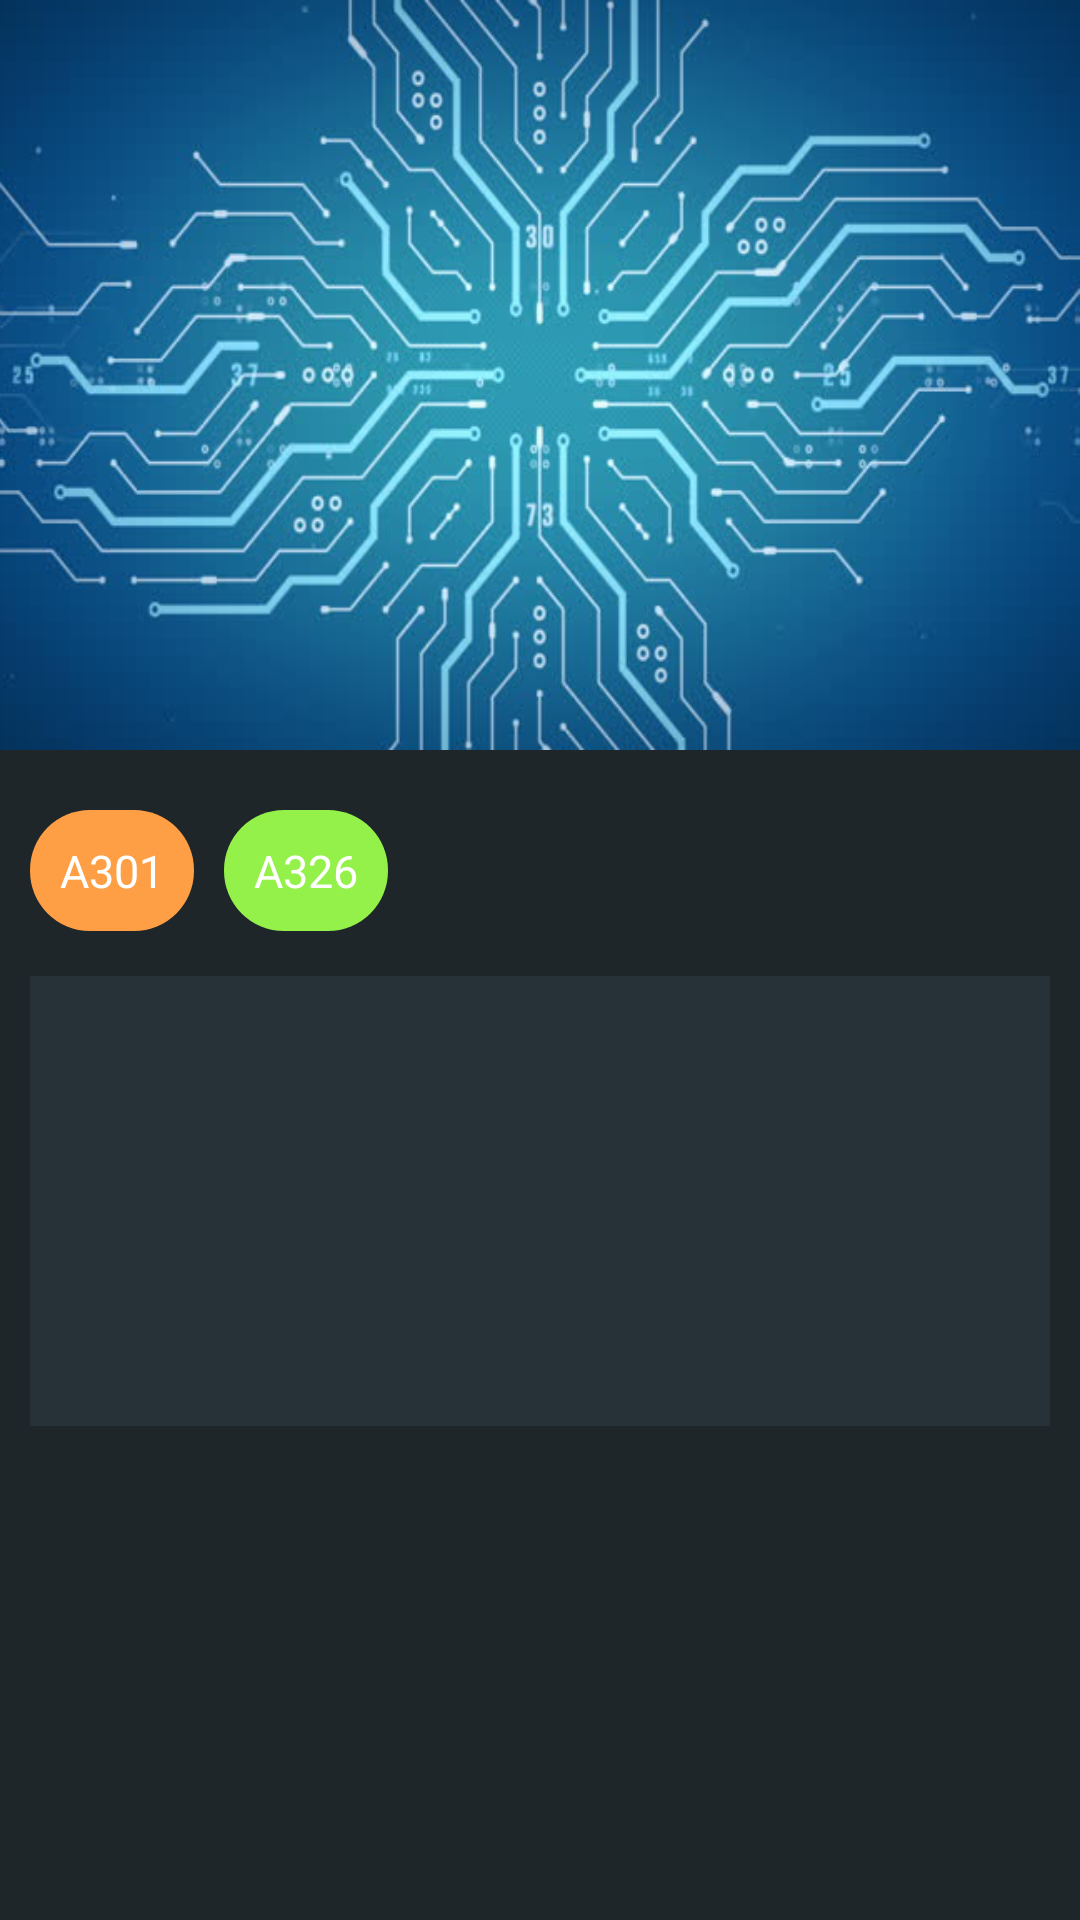

Here is an Android app screen rendered from its layout file. Give the layout XML and the strings, colors and styles it references.
<!-- AndroidManifest.xml: application theme AppTheme.NoActionBar -->
<!-- res/layout/activity_scrolling.xml -->
<?xml version="1.0" encoding="utf-8"?>
<android.support.design.widget.CoordinatorLayout xmlns:android="http://schemas.android.com/apk/res/android"
    xmlns:app="http://schemas.android.com/apk/res-auto"
    xmlns:tools="http://schemas.android.com/tools"
    android:layout_width="match_parent"
    android:layout_height="match_parent"
    android:fitsSystemWindows="false" >

    <android.support.design.widget.AppBarLayout
        android:id="@+id/app_bar_layout"
        android:layout_width="match_parent"
        android:layout_height="wrap_content"
        android:fitsSystemWindows="true"
        android:theme="@style/AppTheme.AppBarOverlay">
        

        <android.support.design.widget.CollapsingToolbarLayout
            android:id="@+id/collapse_toolbar"
            android:layout_width="match_parent"
            android:layout_height="250dp"
            app:layout_scrollFlags="scroll|exitUntilCollapsed"
            android:fitsSystemWindows="true"
            app:contentScrim="?attr/colorPrimary"
            app:expandedTitleMarginStart="48dp"
            app:expandedTitleMarginEnd="64dp">

            <ImageView
                android:id="@+id/header"
                android:layout_width="match_parent"
                android:layout_height="match_parent"
                android:background="@drawable/electronics"
                android:scaleType="centerCrop"
                android:fitsSystemWindows="true"
                app:layout_collapseMode="parallax" />

            <android.support.v7.widget.Toolbar
                android:id="@+id/toolbar"
                android:layout_width="match_parent"
                android:layout_height="?attr/actionBarSize"
                app:popupTheme="@style/AppTheme.PopupOverlay"
                app:layout_collapseMode="pin"/>


        </android.support.design.widget.CollapsingToolbarLayout>


    </android.support.design.widget.AppBarLayout>


    <android.support.v4.widget.NestedScrollView
        android:layout_width="match_parent"
        android:layout_height="match_parent"
        app:layout_behavior="@string/appbar_scrolling_view_behavior"
        android:background="@color/colorPrimaryDark">



            <RelativeLayout
                android:layout_width="match_parent"
                android:layout_height="match_parent"
                android:orientation="vertical"
                android:layout_margin="10dp">

                <TextView
                    android:layout_width="wrap_content"
                    android:layout_height="wrap_content"
                    android:id="@+id/predavaonica"
                    android:layout_marginTop="10dp"
                    android:padding="10dp"
                    android:text="A301"
                    android:textSize="15dp"
                    android:background="@drawable/elipse_back"
                    android:textColor="#ffffff"
                    />

                <TextView
                    android:layout_width="wrap_content"
                    android:layout_height="wrap_content"
                    android:id="@+id/auditorne_predavaonica"
                    android:layout_toRightOf="@id/predavaonica"
                    android:layout_marginTop="10dp"
                    android:layout_marginLeft="10dp"
                    android:padding="10dp"
                    android:text="A326"
                    android:textSize="15dp"
                    android:background="@drawable/elipse_back"
                    android:backgroundTint="#93f149"
                    android:textColor="#ffffff"
                    />

                <RelativeLayout
                    android:layout_width="match_parent"
                    android:layout_height="150dp"
                    android:layout_marginTop="15dp"
                    android:background="@color/colorPrimary"
                    android:id="@+id/rl"
                    android:layout_below="@id/predavaonica">



                </RelativeLayout>

            </RelativeLayout>



    </android.support.v4.widget.NestedScrollView>

</android.support.design.widget.CoordinatorLayout>
<!-- resources referenced by this layout -->
<resources>
  <color name="colorPrimary">#263238</color>
  <color name="colorPrimaryDark">#1e262a</color>
  <!-- drawable electronics: png bitmap (drawable, 277942 bytes) -->
  <!-- drawable elipse_back (drawable) -->
  <?xml version="1.0" encoding="utf-8"?>
  <shape android:shape="rectangle"
  
      xmlns:android="http://schemas.android.com/apk/res/android">
  
      <corners android:radius="20dp" ></corners>
      <solid android:color="#ff9f45"></solid>
  
  </shape>
  <style name="AppTheme.AppBarOverlay" parent="ThemeOverlay.AppCompat.Dark.ActionBar" />
  <style name="AppTheme.PopupOverlay" parent="ThemeOverlay.AppCompat.Light" />
  <style name="AppTheme.NoActionBar">
          <item name="windowActionBar">false</item>
          <item name="windowNoTitle">true</item>
      </style>
</resources>
